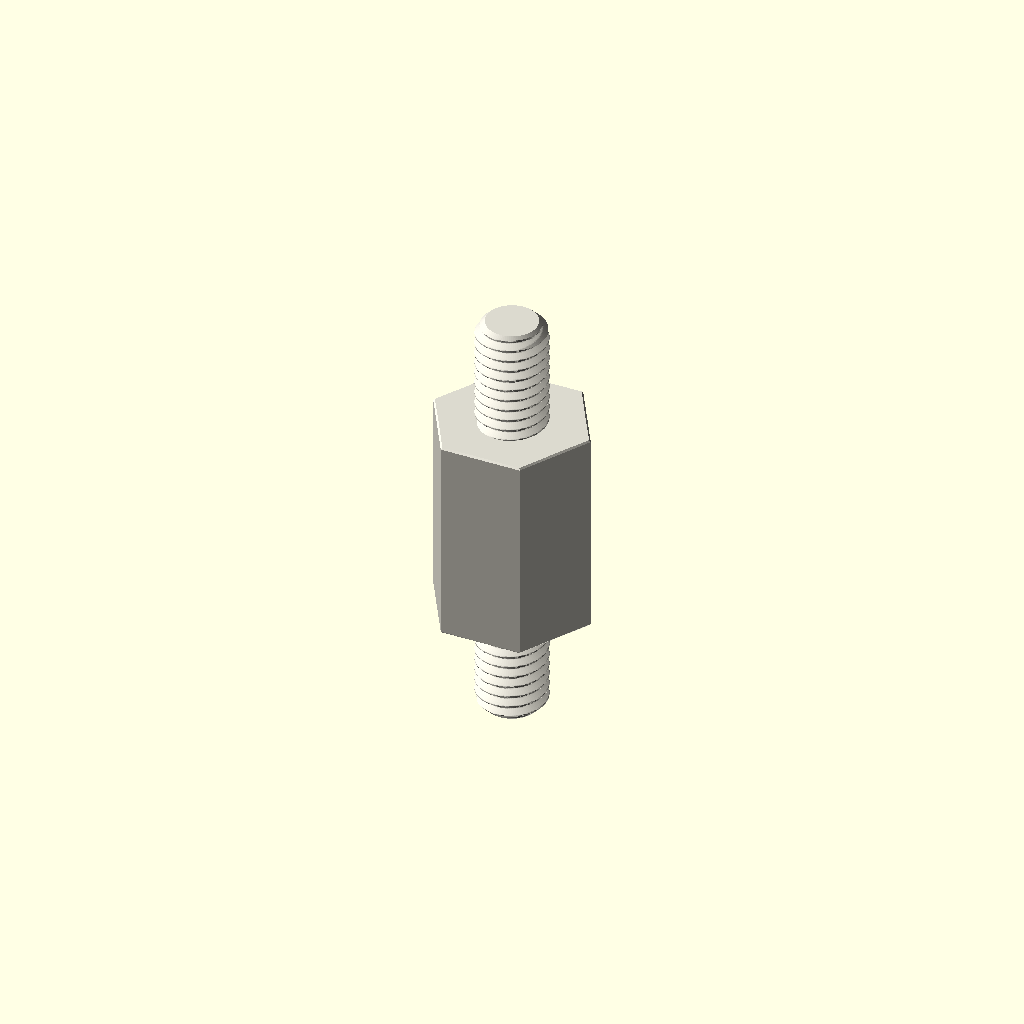
Cell 1 — every parameter at its default value.
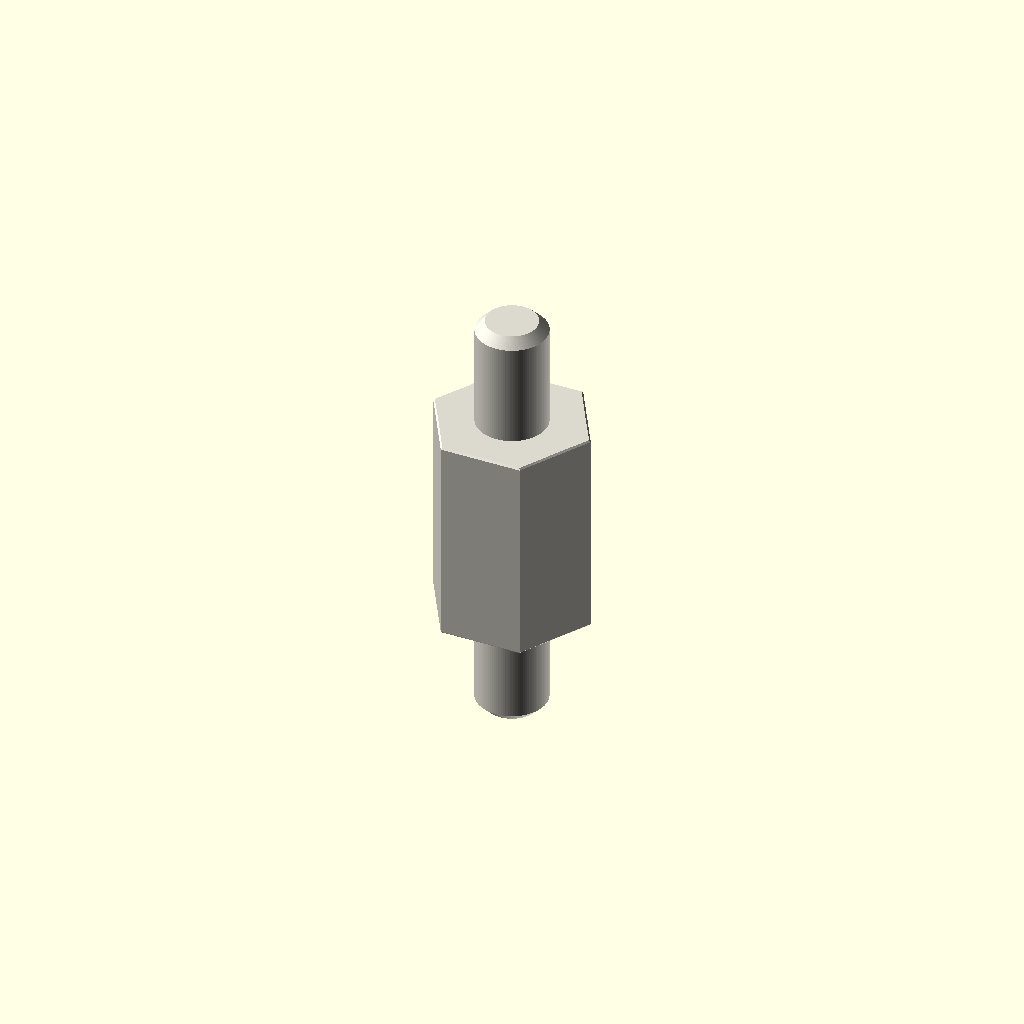
Cell 2: the same model with variant = "display".
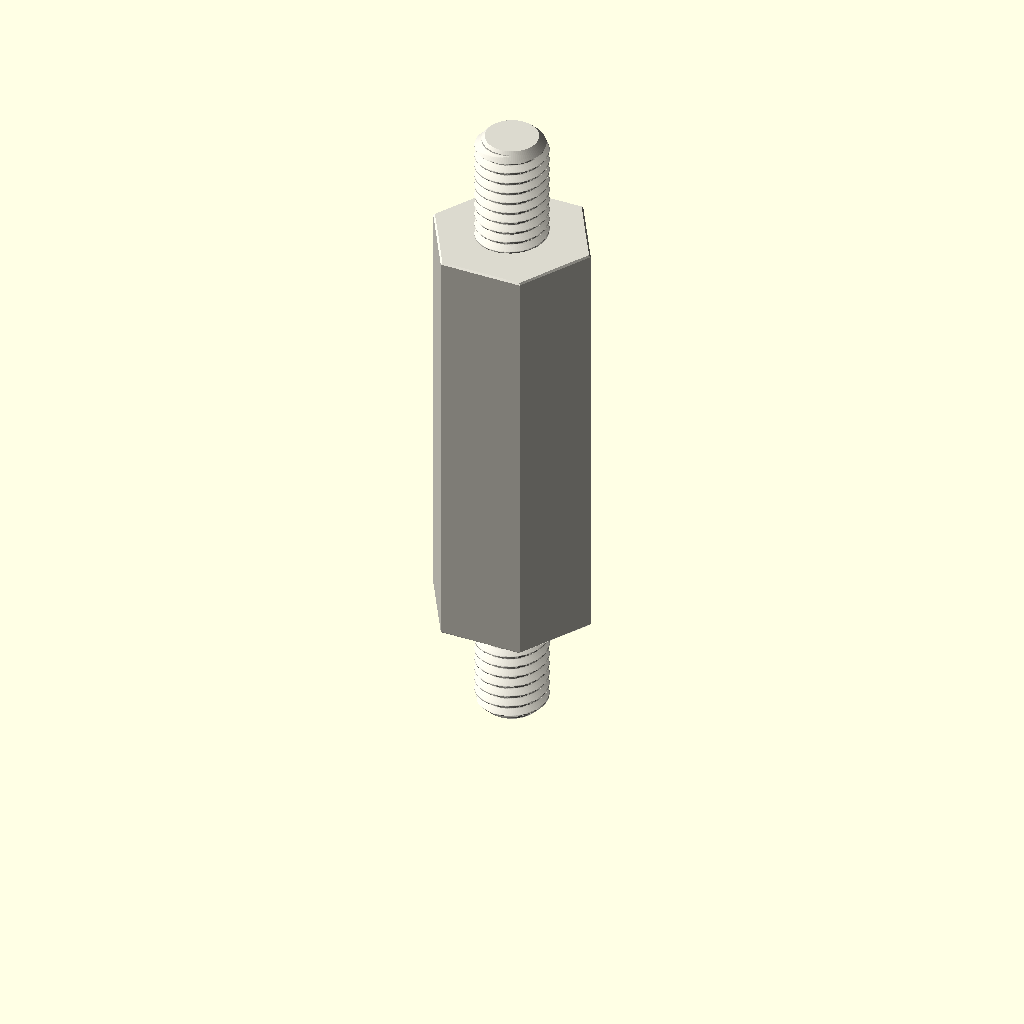
Cell 3: depth_mm = 30 (everything else at default).
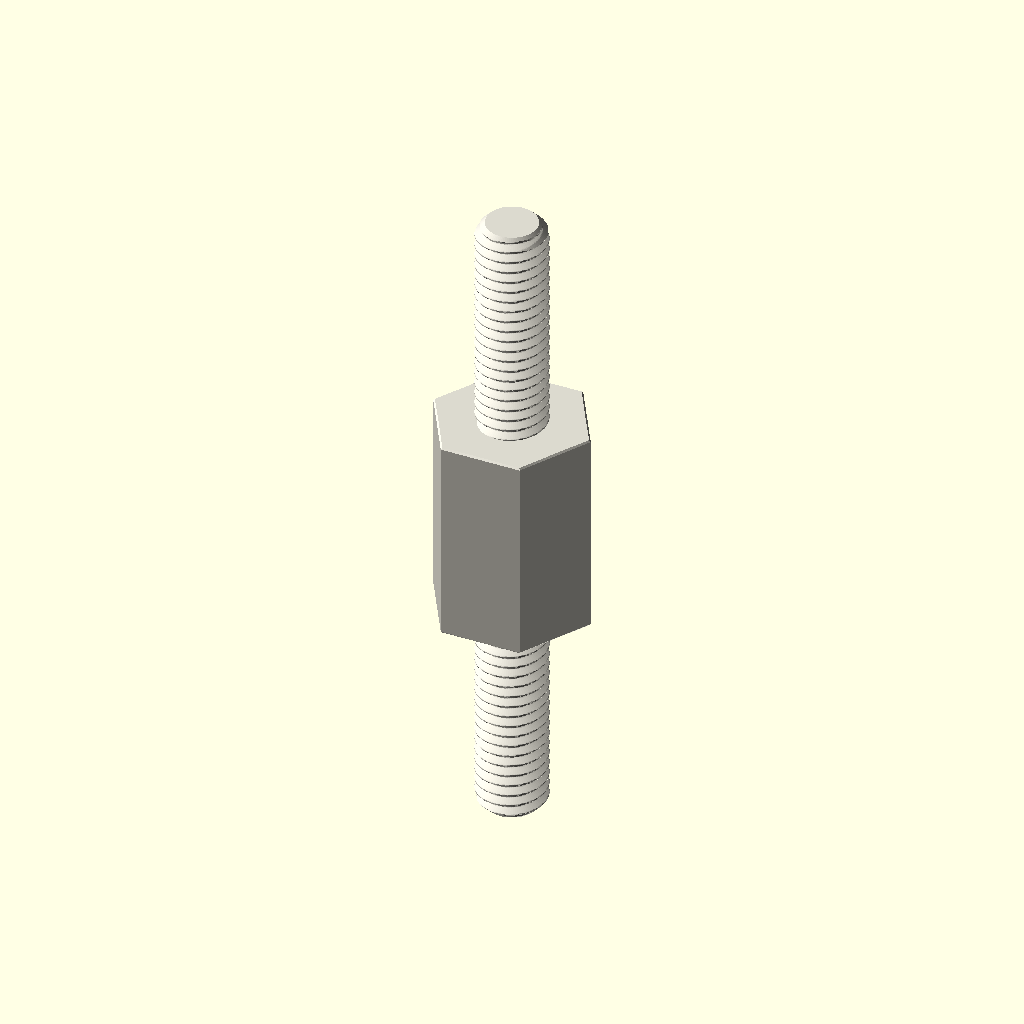
Cell 4: the same model with stud_length_mm = 16.
One fixed orthographic camera (rotation 55°, 0°, 25°; colour scheme Cornfield) for every cell.
The OpenSCAD source (parts/hardware_standoff_m5_stud_to_stud_hexagon_nylon_white_10_mm_across_flats_8_mm_stud_length_15_mm_depth/scad/working.scad):
// OOMP generic catalogue model; units: mm.
// Stud length is additional to body depth. Tapping depths are model assumptions.
variant = "full"; // [full, display]
family = "standoff";
connection_type = "stud_to_stud";
depth_mm = 15;
stud_length_mm = 8;
tapped_depth_mm = 0;
bore_mm = 3.2;
outer_diameter_mm = 7;
across_flats_mm = 10;
thread_nominal_diameter_mm = 5;
thread_pitch_mm = 0.8;
edge_chamfer_mm = 0.12;
mouth_chamfer_mm = 0.2;
angular_segments = 96;
samples_per_pitch = 16;

// Boundary travels up the outside, then down any tapped/plain bore.
// Equal-height rings at shoulders form the annular shoulder faces.
n = angular_segments;
threaded = family == "standoff";
has_stud = connection_type == "stud_to_tapped" || connection_type == "stud_to_stud";
two_studs = connection_type == "stud_to_stud";
through = !threaded || connection_type == "tapped_to_tapped";
pitch = thread_pitch_mm;
diameter = threaded ? thread_nominal_diameter_mm : bore_mm;
minor = diameter - 5*sqrt(3)*pitch/8;
transition = mouth_chamfer_mm + (threaded ? 5*sqrt(3)*pitch/16 : 0);
tip_chamfer = mouth_chamfer_mm + 17*sqrt(3)*pitch/48;
function sorted(v) = len(v)<=1 ? v : let(p=v[0])
    concat(sorted([for(x=v) if(x<p-1e-8) x]), [p], sorted([for(x=v) if(x>p+1e-8) x]));
function reverse(v) = [for(i=[len(v)-1:-1:0]) v[i]];
function theta(i) = i*360/n;
function fract(x) = x-floor(x);
function phase_distance(i,z) = abs(fract(z/pitch-theta(i)/360+0.5)-0.5);
function thread_r(i,z) = minor/2 + min(5*sqrt(3)*pitch/16,
    max(0,(phase_distance(i,z)-0.125)*pitch*sqrt(3)));
function stud_r(i,z,tip) = min(diameter/2 - (variant=="full" ?
    min(17*sqrt(3)*pitch/48,max(0,(phase_distance(i,z)-0.0625)*pitch*sqrt(3))) : 0),
    diameter/2-tip_chamfer+abs(z-tip));
function body_r(i,z) = (threaded ? across_flats_mm/2/cos(theta(i)%60-30) : outer_diameter_mm/2)
    - max(0,edge_chamfer_mm-min(z,depth_mm-z));
function bore_r(i,z) = max(threaded ? (variant=="full" ? thread_r(i,z) : minor/2) : diameter/2,
    diameter/2+mouth_chamfer_mm-(through ? min(z,depth_mm-z) : depth_mm-z));
function stud_z(a,b,tip) = let(count=variant=="full" ? ceil(stud_length_mm/pitch*samples_per_pitch) : 1)
    sorted(concat([for(i=[0:count]) a+(b-a)*i/count], [tip==a ? tip+tip_chamfer : tip-tip_chamfer]));
body_z = sorted([0,edge_chamfer_mm,depth_mm-edge_chamfer_mm,depth_mm]);
low = through ? 0 : depth_mm-tapped_depth_mm;
count = threaded && variant=="full" ? ceil((depth_mm-low)/pitch*samples_per_pitch) : 1;
bore_z = two_studs ? [] : reverse(sorted(concat(
    [for(i=[0:count]) low+(depth_mm-low)*i/count],
    [depth_mm-mouth_chamfer_mm,depth_mm-transition],
    through ? [mouth_chamfer_mm,transition] : [])));
// Ring descriptors: [height, kind, tip]. Kind: 0 body, 1 stud, 2 bore.
rings = concat(
    has_stud ? [for(z=stud_z(-stud_length_mm,0,-stud_length_mm)) [z,1,-stud_length_mm]] : [],
    [for(z=body_z) [z,0,0]],
    two_studs ? [for(z=stud_z(depth_mm,depth_mm+stud_length_mm,depth_mm+stud_length_mm)) [z,1,depth_mm+stud_length_mm]] : [],
    [for(z=bore_z) [z,2,0]]);
function radius(i,ring) = ring[1]==0 ? body_r(i,ring[0]) :
    ring[1]==1 ? stud_r(i,ring[0],ring[2]) : bore_r(i,ring[0]);
points = concat([for(ring=rings) for(i=[0:n-1])
    [radius(i,ring)*cos(theta(i)),radius(i,ring)*sin(theta(i)),ring[0]]],
    through ? [] : [[0,0,rings[0][0]],[0,0,rings[len(rings)-1][0]]]);
center = len(rings)*n;
last = (len(rings)-1)*n;
// OpenSCAD winding is opposite to STL winding.
faces = concat(
    [for(j=[0:len(rings)-(through ? 1 : 2)]) for(i=[0:n-1]) each
        let(a=j*n+i,b=j*n+(i+1)%n,c=((j+1)%len(rings))*n+(i+1)%n,d=((j+1)%len(rings))*n+i)
        [[a,c,b],[a,d,c]]],
    through ? [] : [for(i=[0:n-1]) each let(k=(i+1)%n)
        [[center,i,k],[center+1,last+k,last+i]]]);
assert(family=="spacer" || family=="standoff");
assert(!threaded || connection_type=="tapped_to_tapped" || has_stud);
assert(depth_mm>0 && diameter>0 && pitch>0);
assert(variant=="full" || variant=="display");
assert(n>=24 && n%12==0 && samples_per_pitch>=8);
assert(mouth_chamfer_mm>0 && mouth_chamfer_mm<depth_mm/2);
assert(edge_chamfer_mm>=0 && edge_chamfer_mm<depth_mm/2);
assert(diameter+4*max(mouth_chamfer_mm,edge_chamfer_mm) < (threaded ? across_flats_mm : outer_diameter_mm));
assert(!has_stud || stud_length_mm>2*mouth_chamfer_mm);
assert(!through || !threaded || 2*transition<depth_mm);
assert(connection_type!="stud_to_tapped" || (tapped_depth_mm>transition && tapped_depth_mm<depth_mm));
color([0.86,0.85,0.81]) polyhedron(points=points,faces=faces,convexity=20);
Customizer parameters (derived from the source; name, type, default, range or options):
variant: string, default "full", options "full", "display"
family: string, default "standoff"
connection_type: string, default "stud_to_stud"
depth_mm: number, default 15
stud_length_mm: number, default 8
tapped_depth_mm: number, default 0
bore_mm: number, default 3.2
outer_diameter_mm: number, default 7
across_flats_mm: number, default 10
thread_nominal_diameter_mm: number, default 5
thread_pitch_mm: number, default 0.8
edge_chamfer_mm: number, default 0.12
mouth_chamfer_mm: number, default 0.2
angular_segments: number, default 96
samples_per_pitch: number, default 16
